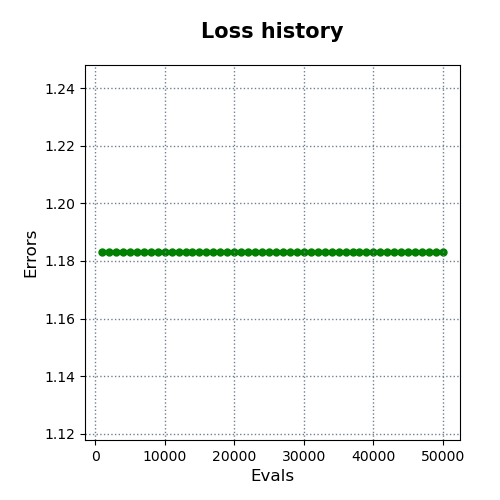

The table this chart was drawn from, first rows:
evals, errors
1000, 1.183
2000, 1.183
3000, 1.183
4000, 1.183
5000, 1.183
6000, 1.183
7000, 1.183
8000, 1.183
9000, 1.183
10000, 1.183
11000, 1.183
12000, 1.183
13000, 1.183
14000, 1.183
15000, 1.183
16000, 1.183
17000, 1.183
18000, 1.183
19000, 1.183
20000, 1.183
21000, 1.183
22000, 1.183
23000, 1.183
24000, 1.183
25000, 1.183
26000, 1.183
27000, 1.183
28000, 1.183
29000, 1.183
30000, 1.183
31000, 1.183
32000, 1.183
33000, 1.183
34000, 1.183
35000, 1.183
36000, 1.183
37000, 1.183
38000, 1.183
39000, 1.183
40000, 1.183
41000, 1.183
42000, 1.183
43000, 1.183
44000, 1.183
45000, 1.183
46000, 1.183
47000, 1.183
48000, 1.183
49000, 1.183
50000, 1.183
